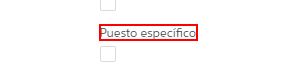
Task: Actualización de contratos de clientes por correo electrónico
Workflow: InformacionLaboralTitular

Step 1: Buscar campo Puesto específico on the element 'Puesto específico'

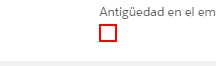
Step 2: click on the text box

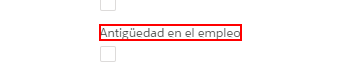
Step 3: Buscar campo Antiguedad en el empleo on the element 'Antigüedad en el empleo'

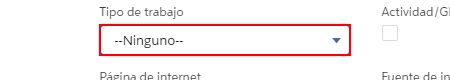
Step 4: click on the link

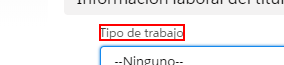
Step 5: Buscar campo Tipo de trabajo prestador on the element 'Tipo de trabajo'

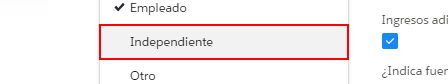
Step 6: click on the link 'Independiente'

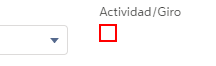
Step 7: click on the text box

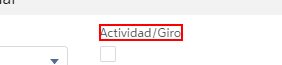
Step 8: Prestador Buscar campo Empleado Actividad Giro on the element 'Actividad/Giro'

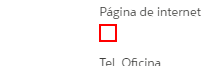
Step 9: click on the text box

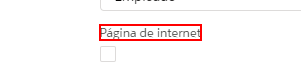
Step 10: Prestador Buscar página de internet on the element 'Página de internet'

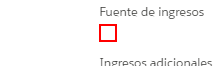
Step 11: click on the text box

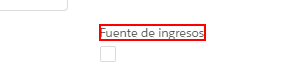
Step 12: Prestador Buscar campo Fuente de ingresos on the element 'Fuente de ingresos'

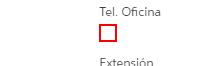
Step 13: click on the text box

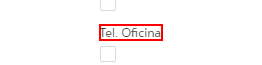
Step 14: Prestador Buscar campo Tel. Oficina on the element 'Tel. Oficina'

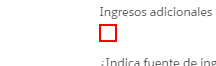
Step 15: click on the text box

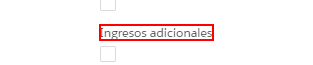
Step 16: Prestador Buscar campo ingresos adicionales on the element 'Ingresos adicionales'

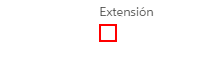
Step 17: click on the text box

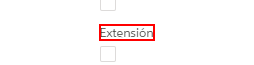
Step 18: Prestador Buscar campo extensión on the element 'Extensión'

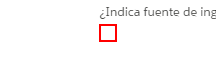
Step 19: click on the text box

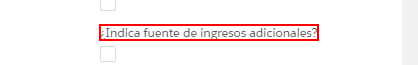
Step 20: Prestador Buscar campo Indica fuente de ingresos adicionales on the element '¿Indica fuente de ingresos adicionales?'

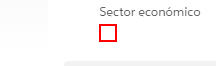
Step 21: click on the text box

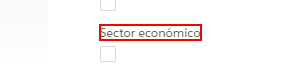
Step 22: Prestador Buscar campo Sector Económico on the element 'Sector económico'

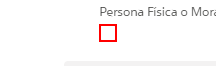
Step 23: click on the text box

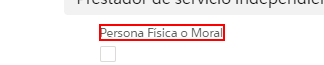
Step 24: Buscar persona física o moral on the element 'Persona Física o Moral'

Step 25: click on the link (same screen as step 4)

Step 26: Buscar campo Tipo de trabajo otro on the element 'Tipo de trabajo' (same screen as step 5)
